Run: headless pygame with SDL's dummy video driver; simulated clock (each Clock.tick advances the game by its frame time, no real sleeping); random seed 0; keys injected as events and as key.get_pressed() state; no mouse input.
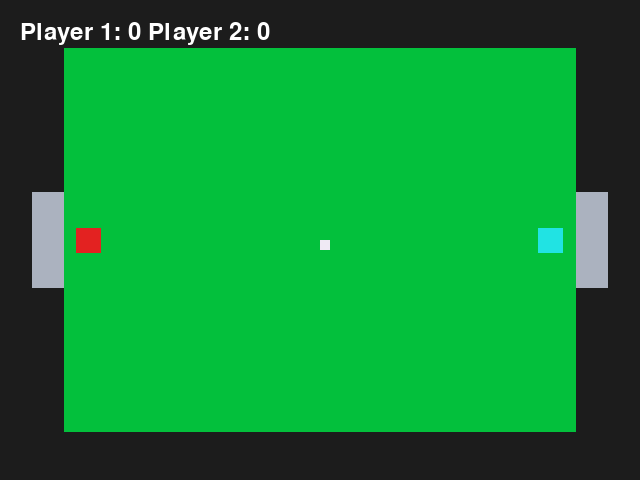
Frame 1 of 4 · flips 1–60 · no input
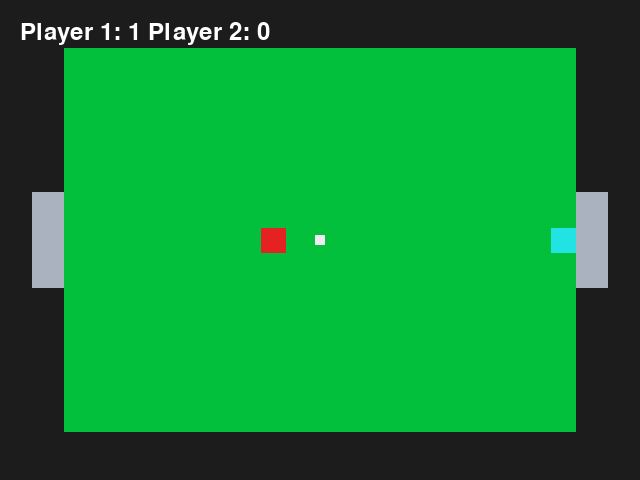
Frame 2 of 4 · flips 61–180 · tapped SPACE, RETURN · held RIGHT (→), D
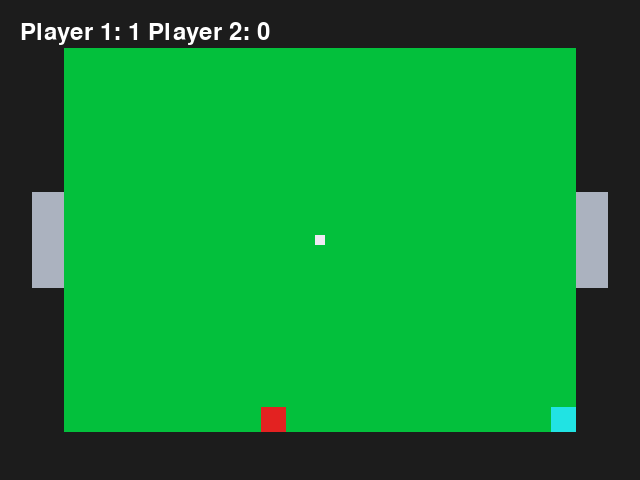
Frame 3 of 4 · flips 181–300 · held DOWN (↓), S
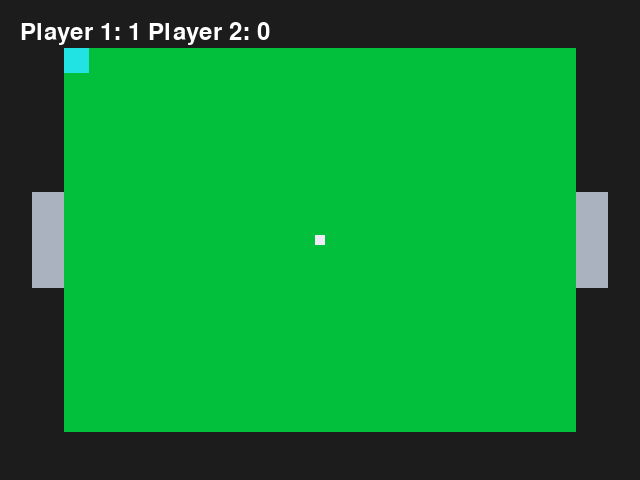
Frame 4 of 4 · flips 301–420 · held LEFT (←), A, UP (↑), W

The pygame program that drew these frames:

import pygame
import sys


class Colors:
    """
    Description:
        Color palette to be used in the game as RGB (int, int, int) tuples.
    """

    BLACK = (28, 28, 28)
    RED = (227, 34, 33)
    GREEN = (3, 192, 60)
    BLUE = (33, 227, 227)
    MAGENTA = (215, 108, 224)
    GREY = (171, 178, 191)
    WHITE = (239, 233, 244)


class GameObject:
    """
    Description:
        Displayed game object with rectangular coordinates and color.
    Parameters:
        _rect(pygame.Rect): Rectangular coordinates
        _color(int, int, int): Displayed color
    """

    def __init__(self):
        self._rect = None
        self._color = None

    def get_rect(self):
        """Return rectangular coordinates."""
        return self._rect

    def get_color(self):
        """Return displayed color."""
        return self._color

    def draw(self, screen):
        """Draw GameObject on the screen"""
        pygame.draw.rect(screen, self._color, self._rect)


class Pitch(GameObject):
    """
    Description:
        Pitch object where the game is played.
    Parameters:
    Class:
        _COLOR(int, int, int): Displayed color
    Instance:
        _rect(pygame.Rect): Rectangular coordinates
    """

    _COLOR = Colors.GREEN

    def __init__(self, screen):
        self._rect = screen.get_rect().scale_by(0.8)
        self._color = Pitch._COLOR


class Goal(GameObject):
    """
    Description:
        Goald object where the ball is scored.
    Parameters:
        _rect(pygame.Rect): Rectangular coordinates
        _side(pygame.Rect): Side of the pitch the goal is in
        _color(int, int, int): Displayed color
    """

    def __init__(self, pitch, left, right):
        self._rect = pitch.get_rect().scale_by(1 / 16, 1 / 4)
        if left:
            self._rect.right = pitch.get_rect().left
        elif right:
            self._rect.left = pitch.get_rect().right
        self._color = Colors.GREY


class Player(GameObject):
    """
    Description:
        Player in the field capable of moving in 8 directions while inside the
        pitch, interact with the ball and score.
    Parameters:
    Class:
        _SIZE(int): side length
        _SPEED(float): movement speed on the pitch
    Instance:
        _rect(pygame.Rect): rectangular coordinates
        _color(int, int, int): displayed color
        _score(int): accumulated score
        _velocity(pygame.Vector2): velocity vector for player movement
        _initial_pos(int, int): initial position at kick-off
    """

    _SIZE = 25
    _SPEED = 5

    def __init__(self, pitch, left, right):
        pitch_rect = pitch.get_rect()
        if left:
            self._initial_pos = (
                pitch_rect.left + Player._SIZE // 2,
                pitch_rect.centery - Player._SIZE // 2,
            )
            self._rect = pygame.Rect(self._initial_pos, (Player._SIZE, Player._SIZE))
            self._color = Colors.RED
        elif right:
            self._initial_pos = (
                pitch_rect.right - Player._SIZE * 1.5,
                pitch_rect.centery - Player._SIZE // 2,
            )
            self._rect = pygame.Rect(self._initial_pos, (Player._SIZE, Player._SIZE))
            self._color = Colors.BLUE

        self._score = 0
        self._velocity = pygame.Vector2()

    def reset(self):
        """Reset position and velocity"""
        self._rect.topleft = self._initial_pos
        self._velocity.update()

    def move(self, pitch, left, right, up, down):
        """Move player inside the screen according to its velocity"""
        self._velocity.update()  # Reset velocity to Vector2(0, 0)
        if left:
            self._velocity.x -= Player._SPEED
        if right:
            self._velocity.x += Player._SPEED
        if up:
            self._velocity.y -= Player._SPEED
        if down:
            self._velocity.y += Player._SPEED

        self._rect.move_ip(self._velocity)  # Move to new position
        self._rect.clamp_ip(pitch)  # Ensure it's inside the pitch

    def scored(self):
        """Add 1 to the score"""
        self._score += 1

    def get_score(self):
        """Return player score"""
        return self._score

    def get_velocity(self):
        """Return player velocity"""
        return self._velocity


class Ball(GameObject):
    """
    Description:
        Ball to be moved by the players and used to score goals.
        Collides with pitch walls and players.
    Parameters:
        _SIZE(int): side length
        _COLOR(int, int, int): displayed color
        _SPEED(float): movement speed on the pitch
        _FRICTION(float): movement dampening factor
        _INITIAL_POS(int, int)
        _rect(pygame.Rect): rectangular coordinates
        _velocity(pygame.Vector2): velocity vector for movement
        _color(int, int, int): Displayed color
    """

    _SIZE = 10
    _COLOR = Colors.WHITE
    _SPEED = 1.5
    _FRICTION = 0.75
    _INITIAL_POS = (0, 0)

    def __init__(self, pitch):
        Ball._INITIAL_POS = pitch.get_rect().center
        self._rect = pygame.Rect(Ball._INITIAL_POS, (Ball._SIZE, Ball._SIZE))
        self._velocity = pygame.Vector2()
        self._color = Ball._COLOR

    def reset(self):
        """Reset velocity and position"""
        self._rect.center = Ball._INITIAL_POS
        self._velocity.update()

    def bounce(self, x, y):
        """Revert velocity in given axes"""
        if x:
            self._velocity.x *= -1
        if y:
            self._velocity.y *= -1

    def get_velocity(self):
        """Return ball velocity"""
        return self._velocity


class Game:
    """
    Description:
        Game object to control all logic aspects regarding collisions,
        movement, scoring.
    Parameters:
        _screen(pygame.Surface): Display on which the game is rendered
        _pitch(pygame.Rect): Rect object where the game is played
        _goals(pygame.Rect): Rect objects where the ball is scored
        _players(list(Player)): List of players objects
        _ball(Ball): Ball object
    """

    def __init__(self, screen):
        """Setup all GameObjects and screen"""
        self._screen = screen
        self._pitch = Pitch(screen)
        self._goals = (Goal(self._pitch, 1, 0), Goal(self._pitch, 0, 1))
        self._players = (Player(self._pitch, 1, 0), Player(self._pitch, 0, 1))
        self._ball = Ball(self._pitch)

    def move_players(self):
        # Move the players and update their velocities
        # checking for wall collisions
        keys = pygame.key.get_pressed()

        self._players[0].move(
            self._pitch.get_rect(),
            keys[pygame.K_a],
            keys[pygame.K_d],
            keys[pygame.K_w],
            keys[pygame.K_s],
        )

        self._players[1].move(
            self._pitch.get_rect(),
            keys[pygame.K_LEFT],
            keys[pygame.K_RIGHT],
            keys[pygame.K_UP],
            keys[pygame.K_DOWN],
        )

    def move_ball(self):
        ball_rect = self._ball.get_rect()
        pitch_rect = self._pitch.get_rect()

        # Move the ball
        ball_rect.move_ip(self._ball.get_velocity())

        # Collide with walls
        ball_x_collision = (
            ball_rect.left < pitch_rect.left or ball_rect.right > pitch_rect.right
        )
        ball_y_collision = (
            ball_rect.top < pitch_rect.top or ball_rect.bottom > pitch_rect.bottom
        )
        self._ball.bounce(ball_x_collision, ball_y_collision)

        # Collide with players
        for player in self._players:
            if ball_rect.colliderect(player.get_rect()):
                if player.get_velocity().length() == 0:
                    if (
                        ball_rect.centerx < player.get_rect().centerx
                    ):  # Ball hit left side of player
                        self._ball.bounce(1, 0)
                        ball_rect.right = player.get_rect().left
                    else:  # Ball hit right side of player
                        self._ball.bounce(1, 0)
                        ball_rect.left = player.get_rect().right
                    self._ball.bounce(0, 1)
                else:
                    self._ball.get_velocity().xy += player.get_velocity()

        # Apply friction
        # TODO: Lower this for more control over ball trayectory
        # Use high values for "automatic testing" of collisions and ball
        # movement
        self._ball.get_velocity().xy *= 0.95

    def check_for_scoring(self):
        # Check for scoring
        for i, goal in enumerate(self._goals):
            if self._ball.get_rect().colliderect(goal.get_rect()):
                self._ball.reset()
                for player in self._players:
                    player.reset()

                self._players[not i].scored()

    def ensure_no_clipping(self):
        ball_rect = self._ball.get_rect()
        if not self._pitch.get_rect().contains(ball_rect):
            ball_rect.clamp_ip(self._pitch.get_rect())

            for player_rect in [i.get_rect() for i in self._players]:
                if ball_rect.colliderect(player_rect):
                    if ball_rect.left == self._screen.get_rect().left:
                        player_rect.left = ball_rect.right
                    elif ball_rect.right == self._screen.get_rect().right:
                        player_rect.right = ball_rect.left

                    if ball_rect.top == self._screen.get_rect().top:
                        player_rect.top = ball_rect.bottom
                    elif ball_rect.bottom == self._screen.get_rect().bottom:
                        player_rect.bottom = ball_rect.top

    def draw_GameObjects(self):
        # Draw everything
        self._screen.fill(Colors.BLACK)

        self._pitch.draw(self._screen)
        for goal in self._goals:
            goal.draw(self._screen)
        for player in self._players:
            player.draw(self._screen)
        self._ball.draw(self._screen)

    def draw_UI(self):
        # Draw scores
        font = pygame.font.Font(None, 36)
        text = font.render(
            f"Player 1: {self._players[0].get_score()} "
            f"Player 2: {self._players[1].get_score()}",
            True,
            (255, 255, 255),
        )
        self._screen.blit(text, (20, 20))

    def step(self):
        self.move_players()
        self.move_ball()
        self.check_for_scoring()
        self.ensure_no_clipping()
        self.draw_GameObjects()
        self.draw_UI()


def main():
    # Initialize Pygame
    pygame.init()

    # Set up some constants
    WIDTH, HEIGHT = 640, 480
    FPS = 60  # Frames per second

    # Set up the display
    screen = pygame.display.set_mode((WIDTH, HEIGHT))

    # Set up the game
    game = Game(screen)

    # Create a clock object
    clock = pygame.time.Clock()

    while True:
        clock.tick(FPS)  # This will delay the loop to run at 60 FPS
        for event in pygame.event.get():
            if event.type == pygame.QUIT:
                pygame.quit()
                print("\nGame Finished")
                sys.exit()

        game.step()

        # Flip the display
        pygame.display.flip()


if __name__ == "__main__":
    main()
